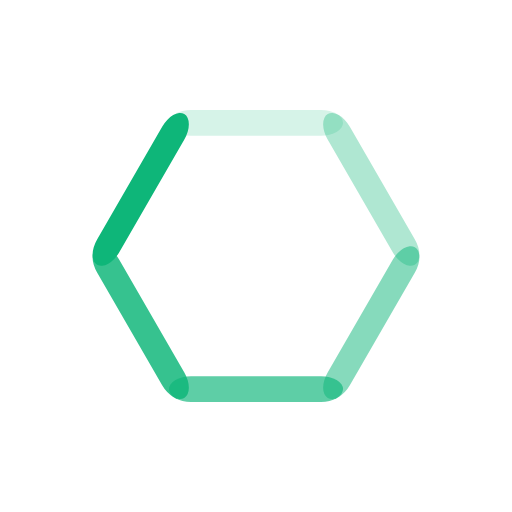
t = 0.00 s
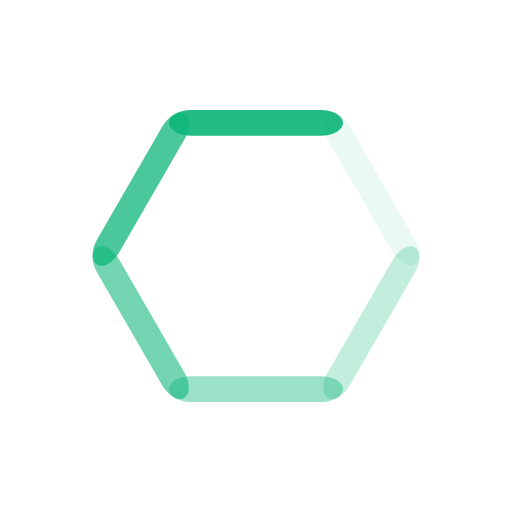
t = 0.20 s
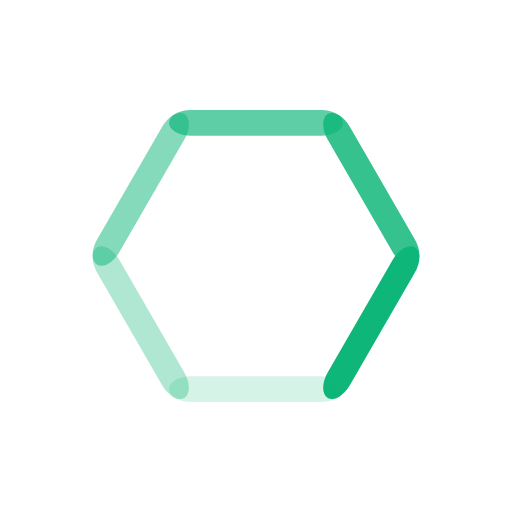
t = 0.40 s
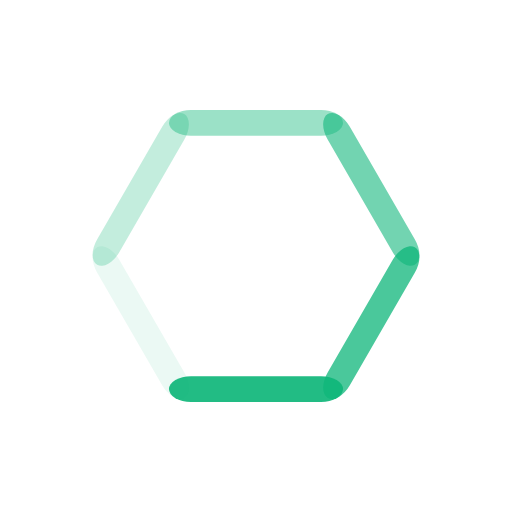
t = 0.60 s

The animated SVG that drew these frames (rendered in a browser with its animation timeline set to each time). Animation: 6 SMIL elements (animate=6); one cycle of 0.80 s, repeats indefinitely.

<svg class="lds-spinner" width="200px" height="200px" xmlns="http://www.w3.org/2000/svg" xmlns:xlink="http://www.w3.org/1999/xlink" viewBox="0 0 100 100" preserveAspectRatio="xMidYMid" style="animation-play-state: running; animation-delay: 0s; background: none;"><g transform="rotate(0 50 50)" style="animation-play-state: running; animation-delay: 0s;">
  <rect x="33" y="21.5" rx="4.29" ry="2.795" width="34" height="5" fill="#0eb679" style="animation-play-state: running; animation-delay: 0s;">
    <animate attributeName="opacity" values="1;0" keyTimes="0;1" dur="0.8s" begin="-0.6666666666666666s" repeatCount="indefinite" style="animation-play-state: running; animation-delay: 0s;"></animate>
  </rect>
</g><g transform="rotate(60 50 50)" style="animation-play-state: running; animation-delay: 0s;">
  <rect x="33" y="21.5" rx="4.29" ry="2.795" width="34" height="5" fill="#0eb679" style="animation-play-state: running; animation-delay: 0s;">
    <animate attributeName="opacity" values="1;0" keyTimes="0;1" dur="0.8s" begin="-0.5333333333333333s" repeatCount="indefinite" style="animation-play-state: running; animation-delay: 0s;"></animate>
  </rect>
</g><g transform="rotate(120 50 50)" style="animation-play-state: running; animation-delay: 0s;">
  <rect x="33" y="21.5" rx="4.29" ry="2.795" width="34" height="5" fill="#0eb679" style="animation-play-state: running; animation-delay: 0s;">
    <animate attributeName="opacity" values="1;0" keyTimes="0;1" dur="0.8s" begin="-0.4000000000000001s" repeatCount="indefinite" style="animation-play-state: running; animation-delay: 0s;"></animate>
  </rect>
</g><g transform="rotate(180 50 50)" style="animation-play-state: running; animation-delay: 0s;">
  <rect x="33" y="21.5" rx="4.29" ry="2.795" width="34" height="5" fill="#0eb679" style="animation-play-state: running; animation-delay: 0s;">
    <animate attributeName="opacity" values="1;0" keyTimes="0;1" dur="0.8s" begin="-0.26666666666666666s" repeatCount="indefinite" style="animation-play-state: running; animation-delay: 0s;"></animate>
  </rect>
</g><g transform="rotate(240 50 50)" style="animation-play-state: running; animation-delay: 0s;">
  <rect x="33" y="21.5" rx="4.29" ry="2.795" width="34" height="5" fill="#0eb679" style="animation-play-state: running; animation-delay: 0s;">
    <animate attributeName="opacity" values="1;0" keyTimes="0;1" dur="0.8s" begin="-0.13333333333333333s" repeatCount="indefinite" style="animation-play-state: running; animation-delay: 0s;"></animate>
  </rect>
</g><g transform="rotate(300 50 50)" style="animation-play-state: running; animation-delay: 0s;">
  <rect x="33" y="21.5" rx="4.29" ry="2.795" width="34" height="5" fill="#0eb679" style="animation-play-state: running; animation-delay: 0s;">
    <animate attributeName="opacity" values="1;0" keyTimes="0;1" dur="0.8s" begin="0s" repeatCount="indefinite" style="animation-play-state: running; animation-delay: 0s;"></animate>
  </rect>
</g></svg>